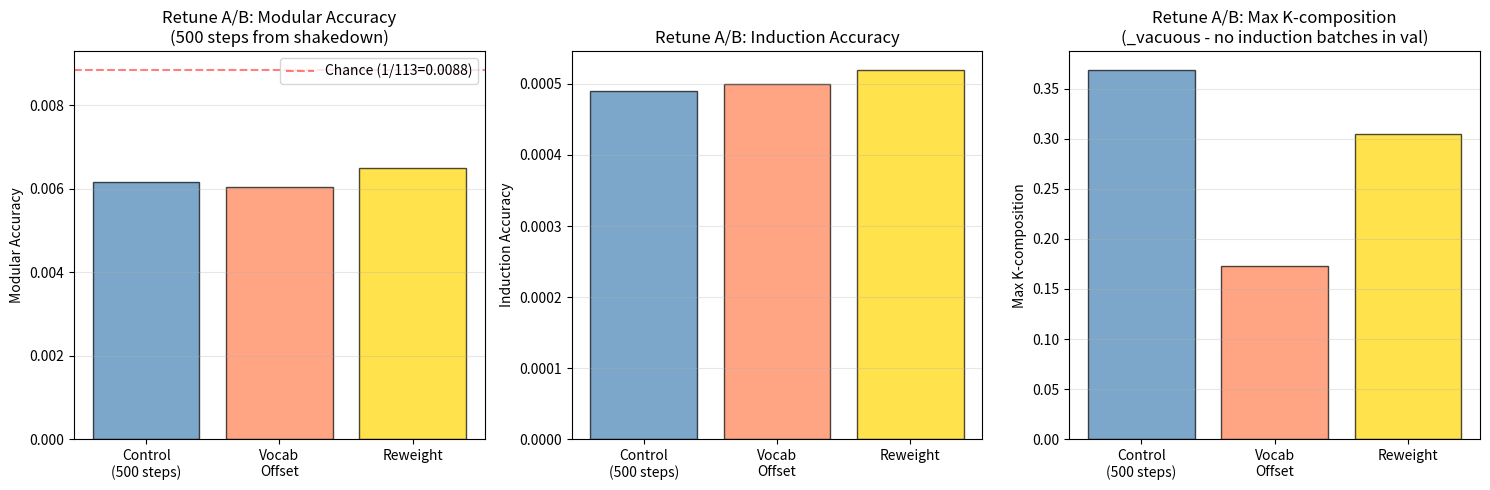

This chart was generated by the following Python code: (Note: this script raises an exception after producing the figure.)
#!/usr/bin/env python3
"""Generate joint dissociation figure from capstone shakedown and retune A/B."""

import matplotlib
matplotlib.use('Agg')
import matplotlib.pyplot as plt
import numpy as np
from pathlib import Path

FIGURES_DIR = Path("figures")
FIGURES_DIR.mkdir(exist_ok=True)

# Data from manifests
# Shakedown (2000 steps, d_model=256, 4L, 8H, P=113, joint)
shakedown = {
    "modular_acc": 0.0047,
    "induction_acc": 0.5041,
    "modular_k99": 98.1,
    "induction_kcomp": 0.394,
}

# Retune A/B (500 steps from shakedown checkpoint)
control = {"modular": 0.00615, "induction": 0.00049, "k99": 98.18, "kcomp": 0.369}
offset = {"modular": 0.00604, "induction": 0.00050, "k99": 98.61, "kcomp": 0.173}
reweight = {"modular": 0.00649, "induction": 0.00052, "k99": 98.11, "kcomp": 0.305}

fig, axes = plt.subplots(1, 3, figsize=(15, 5))

# Modular accuracy vs WD (we only have one WD point, so show as bar chart)
ax = axes[0]
arms = ["Control\n(500 steps)", "Vocab\nOffset", "Reweight"]
modular_accs = [control["modular"], offset["modular"], reweight["modular"]]
chance = 1/113

bars = ax.bar(arms, modular_accs, color=["steelblue", "coral", "gold"], alpha=0.7, edgecolor="black")
ax.axhline(y=chance, color="red", linestyle="--", alpha=0.5, label=f"Chance (1/113={chance:.4f})")
ax.set_ylabel("Modular Accuracy")
ax.set_title("Retune A/B: Modular Accuracy\n(500 steps from shakedown)")
ax.legend()
ax.grid(True, alpha=0.3, axis="y")

# Induction accuracy
ax = axes[1]
induction_accs = [control["induction"], offset["induction"], reweight["induction"]]
bars = ax.bar(arms, induction_accs, color=["steelblue", "coral", "gold"], alpha=0.7, edgecolor="black")
ax.set_ylabel("Induction Accuracy")
ax.set_title("Retune A/B: Induction Accuracy")
ax.grid(True, alpha=0.3, axis="y")

# K-composition
ax = axes[2]
kcomps = [control["kcomp"], offset["kcomp"], reweight["kcomp"]]
bars = ax.bar(arms, kcomps, color=["steelblue", "coral", "gold"], alpha=0.7, edgecolor="black")
ax.set_ylabel("Max K-composition")
ax.set_title("Retune A/B: Max K-composition\n(_vacuous - no induction batches in val)")
ax.grid(True, alpha=0.3, axis="y")

plt.tight_layout()
plt.savefig(FIGURES_DIR / "joint_dissociation.png", dpi=150, bbox_inches="tight")
plt.close()

# Also copy to portfolio
import shutil
shutil.copy(FIGURES_DIR / "joint_dissociation.png", Path("portfolio/figures/joint_dissociation.png"))

print("Saved joint_dissociation.png")
